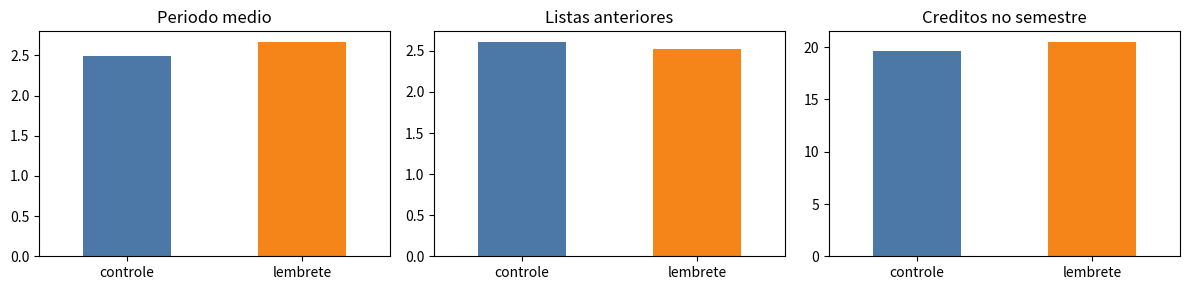
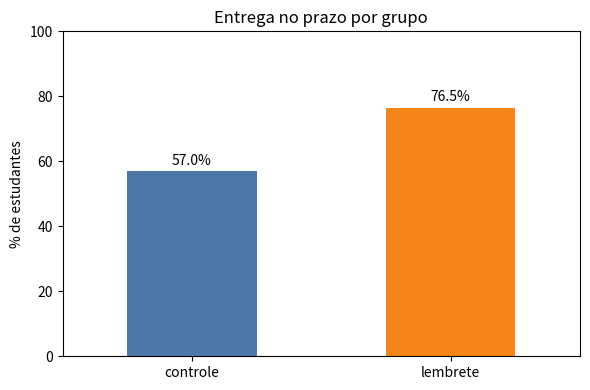

These charts were generated, in order, by the following Python code:
import numpy as np
import pandas as pd
import matplotlib.pyplot as plt

rng = np.random.default_rng(42)
n = 160

dados = pd.DataFrame({
    "estudante": np.arange(1, n + 1),
    "periodo": rng.choice([1, 2, 3, 4, 5], size=n, p=[0.25, 0.25, 0.20, 0.18, 0.12]),
    "listas_anteriores_no_prazo": rng.binomial(4, 0.62, size=n),
    "creditos_semestre": rng.choice([12, 16, 20, 24, 28], size=n, p=[0.10, 0.25, 0.35, 0.20, 0.10])
})

dados["grupo"] = rng.choice(["controle", "lembrete"], size=n)
dados.head()

resumo_grupos = dados.groupby("grupo")[[
    "periodo",
    "listas_anteriores_no_prazo",
    "creditos_semestre"
]].mean()

resumo_grupos.round(2)

fig, axes = plt.subplots(1, 3, figsize=(12, 3))

for ax, coluna, titulo in zip(
    axes,
    ["periodo", "listas_anteriores_no_prazo", "creditos_semestre"],
    ["Periodo medio", "Listas anteriores", "Creditos no semestre"]
):
    resumo_grupos[coluna].plot(kind="bar", ax=ax, color=["#4c78a8", "#f58518"])
    ax.set_title(titulo)
    ax.set_xlabel("")
    ax.tick_params(axis="x", rotation=0)

plt.tight_layout()

base = 0.45
efeito_lembrete = 0.14
bonus_historico = 0.07 * dados["listas_anteriores_no_prazo"]
penalidade_carga = 0.006 * (dados["creditos_semestre"] - 20)

prob_entrega = (
    base
    + efeito_lembrete * (dados["grupo"] == "lembrete")
    + bonus_historico
    - penalidade_carga
).clip(0.05, 0.95)

dados["entregou_no_prazo"] = rng.binomial(1, prob_entrega)
dados[["estudante", "grupo", "entregou_no_prazo"]].head()

taxas = dados.groupby("grupo")["entregou_no_prazo"].mean().sort_index()
diferenca = taxas["lembrete"] - taxas["controle"]

pd.DataFrame({
    "taxa_entrega_no_prazo": taxas,
    "percentual": taxas * 100
}).round(1)

ax = (taxas * 100).plot(
    kind="bar",
    color=["#4c78a8", "#f58518"],
    figsize=(6, 4),
    ylim=(0, 100),
    title="Entrega no prazo por grupo"
)
ax.set_ylabel("% de estudantes")
ax.set_xlabel("")
ax.tick_params(axis="x", rotation=0)

for i, valor in enumerate(taxas * 100):
    ax.text(i, valor + 2, f"{valor:.1f}%", ha="center")

plt.tight_layout()

print(f"Diferenca observada: {100 * diferenca:.1f} pontos percentuais")
